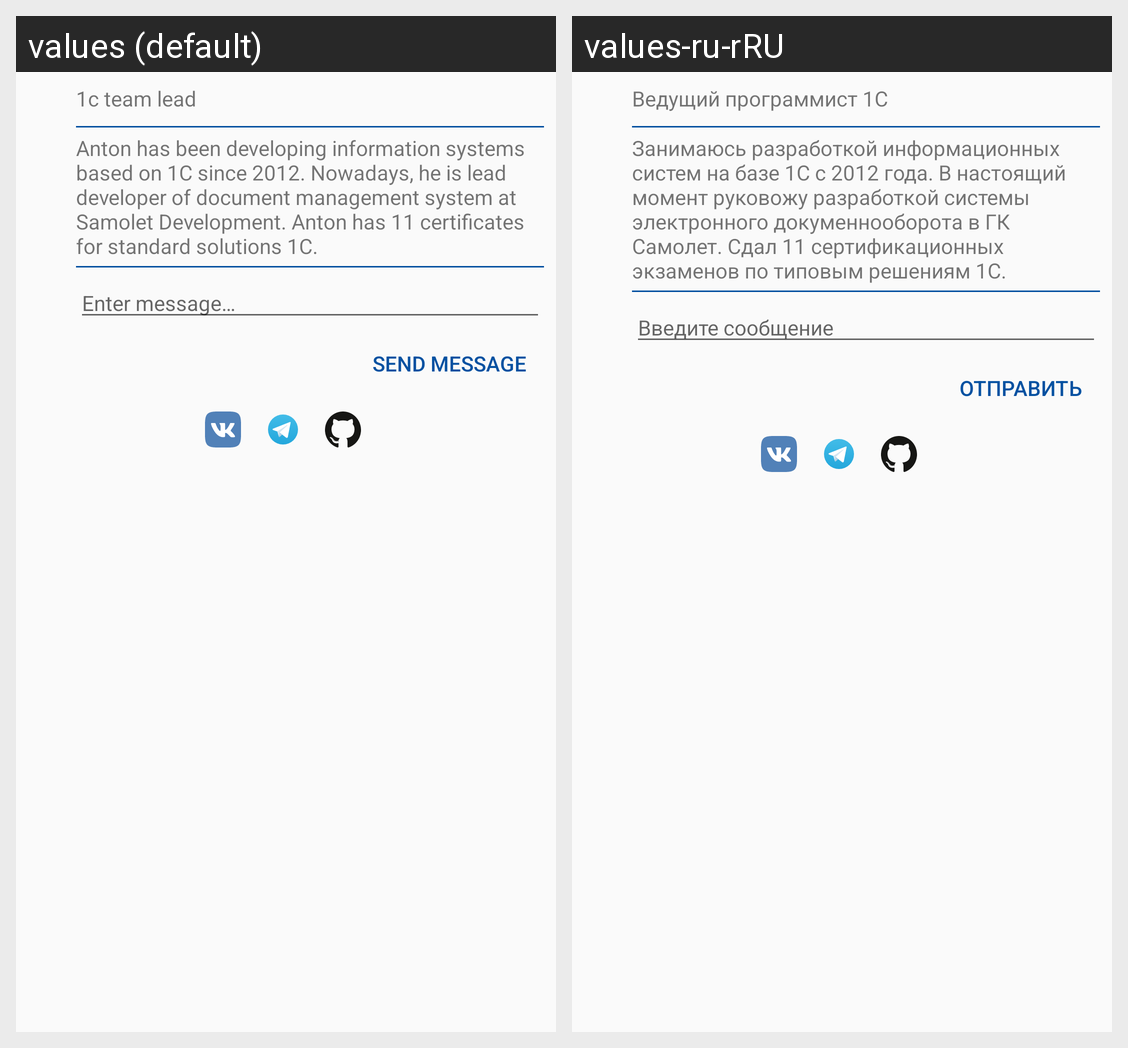

Strings drawn on this Android screen and how each of the app's shown locales translates them:
Android screen res/layout/common_content.xml rendered under 2 locales, left to right: values (default), values-ru-rRU. Device: Nexus 5 (rendered at 1080×1920; each locale shown at half size, 540×960, under a caption strip naming it); theme AppTheme.
Strings drawn on this screen, with the default value and each locale's value (text and hints the layout hard-codes, and strings that could not be matched under every locale, appear in the picture but are not listed):

position
  values: 1c team lead
  values-ru-rRU: Ведущий программист 1С

description
  values: Anton has been developing information systems based on 1C since 2012. Nowadays, he is lead developer of document management system at Samolet Development. Anton has 11 certificates for standard solutions 1C.
  values-ru-rRU: Занимаюсь разработкой информационных систем на базе 1С с 2012 года. В настоящий момент руковожу разработкой системы электронного докуменнооборота в ГК Самолет. Сдал 11 сертификационных экзаменов по типовым решениям 1С.

input_hint
  values: Enter message…
  values-ru-rRU: Введите сообщение

preview_action_email
  values: Send message
  values-ru-rRU: Отправить
